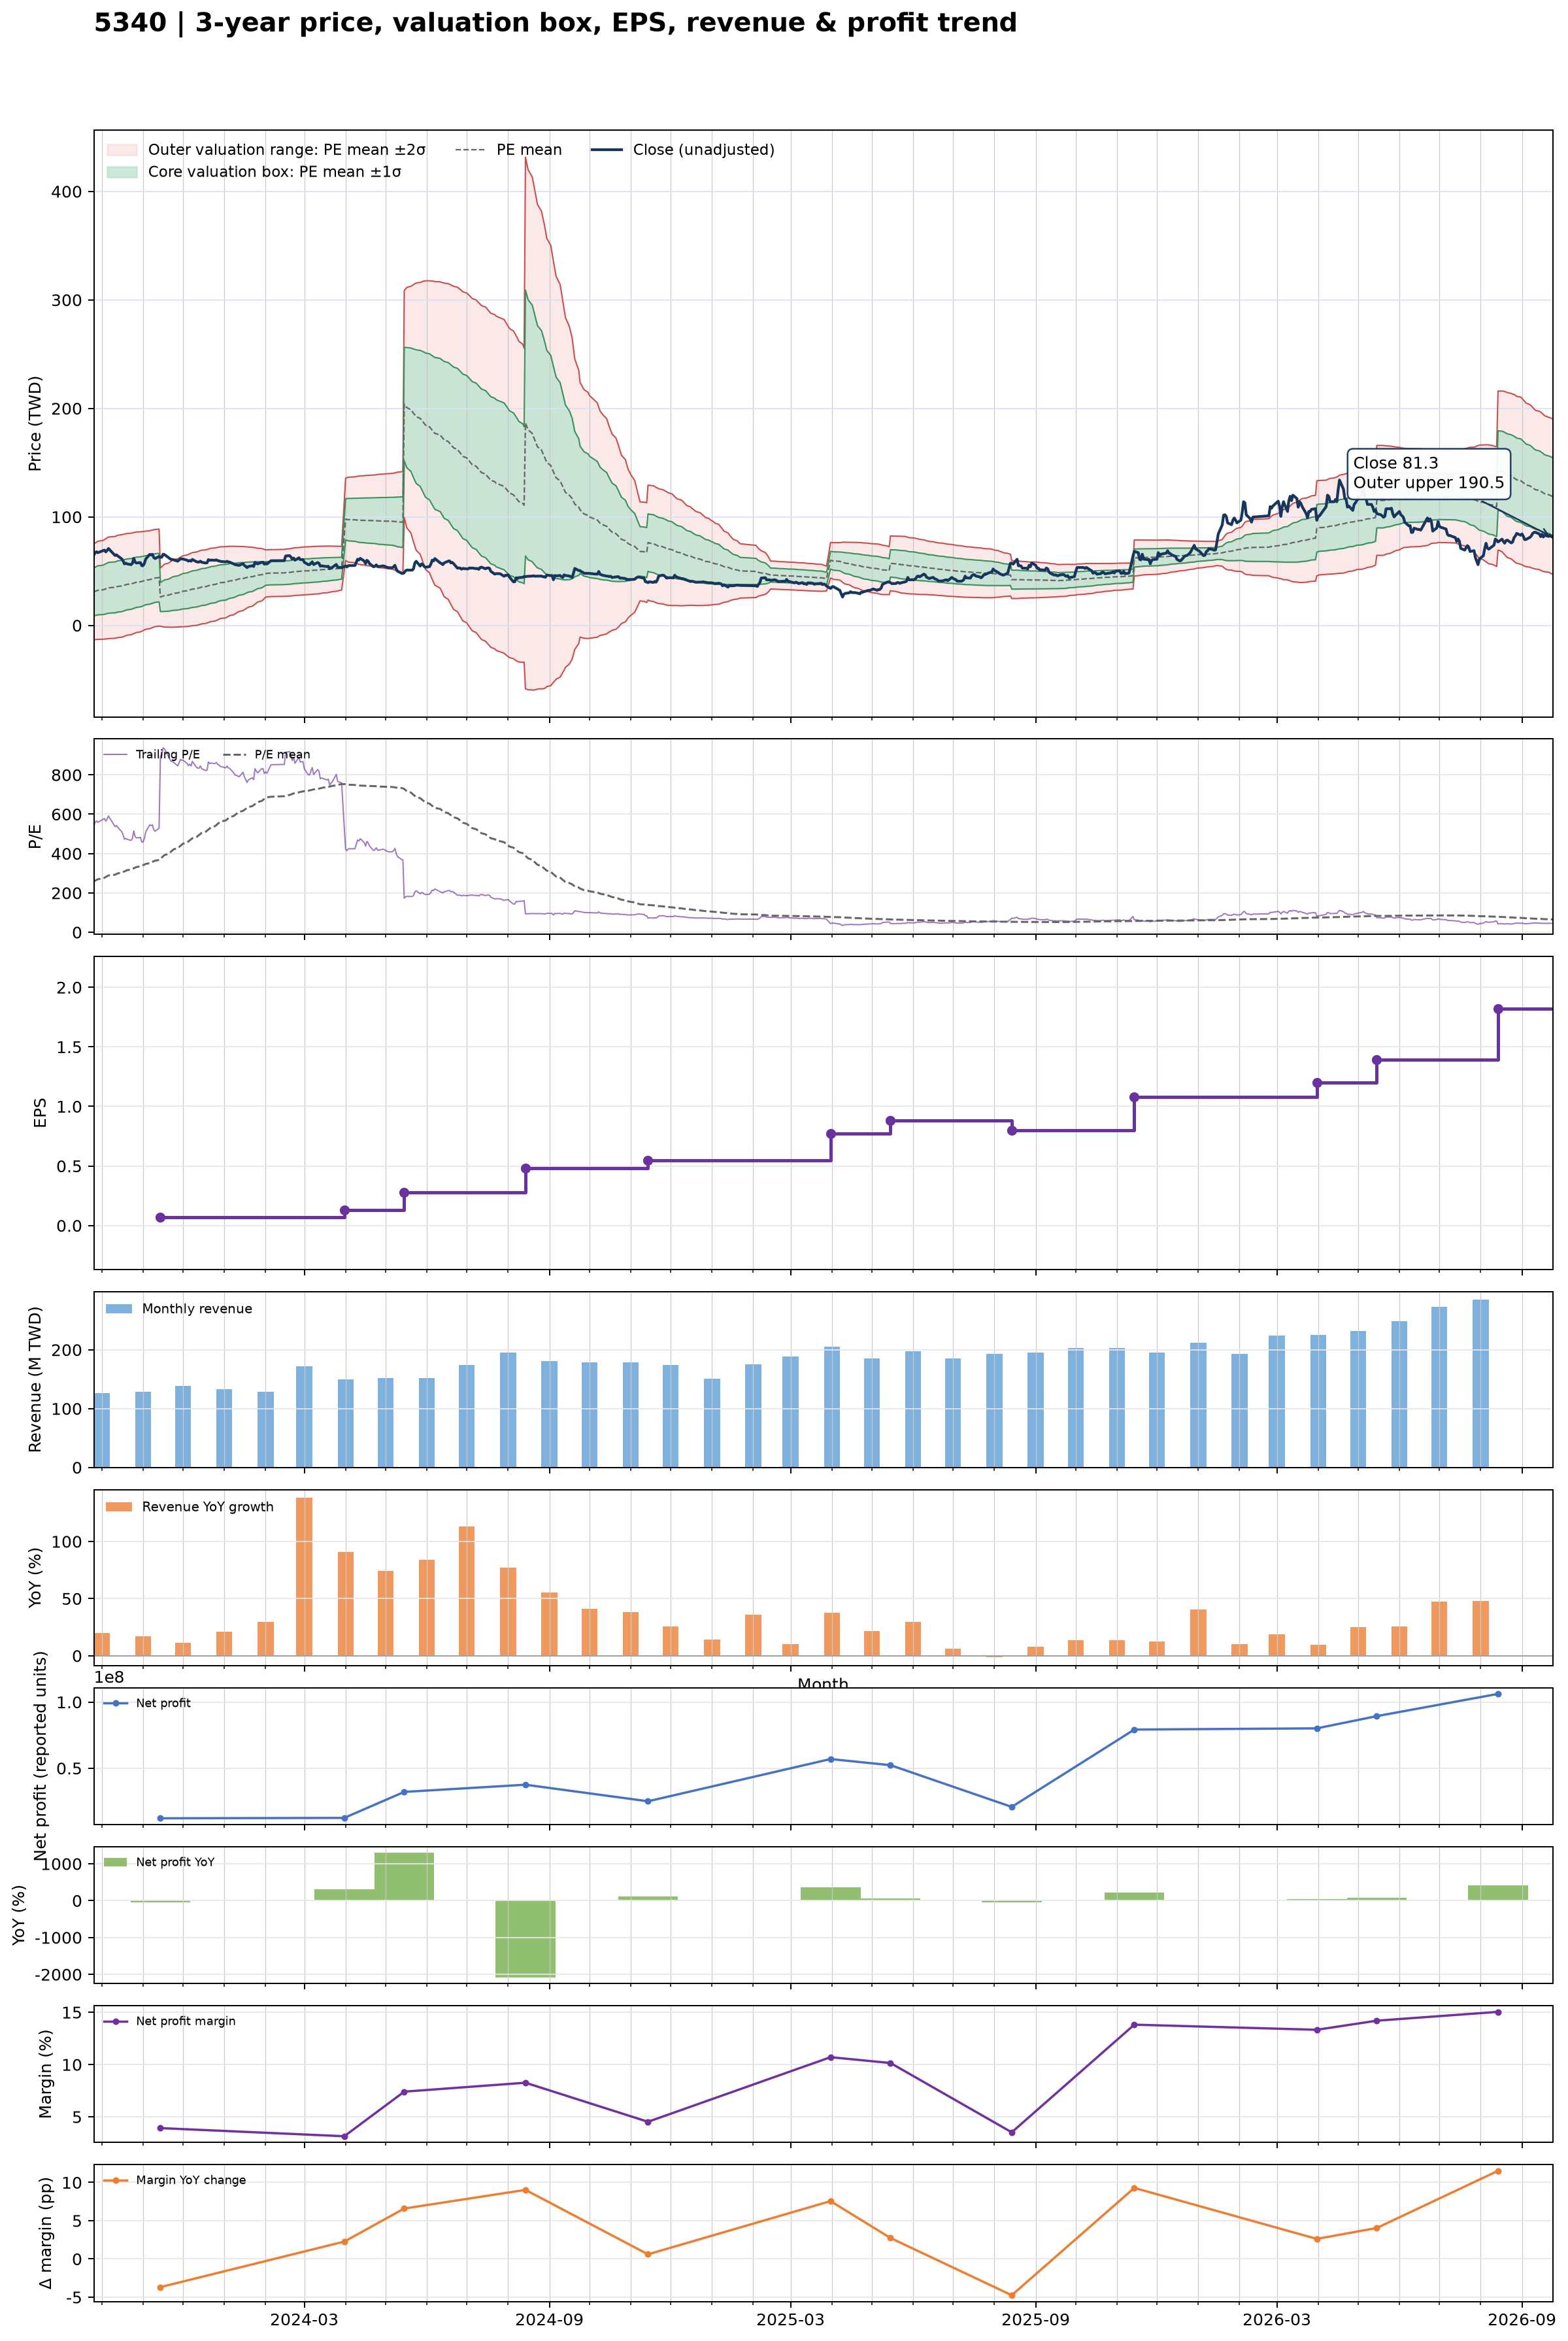

Values plotted in this chart, from the file beside it:
date, close, available_date, period_end, ttm_eps, pe, pe_mean, pe_std, price_m2, price_m1, price_mean, price_p1, price_p2, forward_eps, forward_pe, forward_pe_mean, forward_pe_std, forward_price_m2, forward_price_m1, forward_price_mean, forward_price_p1, forward_price_p2
2023-09-25, 64.8, 2023-08-14, 2023-06-30, 0.12, 540, 258.2, 183.9, -13.14, 8.921, 30.99, 53.05, 75.11, , , , , , , , , 
2023-09-26, 67.1, 2023-08-14, 2023-06-30, 0.12, 559.2, 261.9, 185.4, -13.07, 9.182, 31.43, 53.68, 75.93, , , , , , , , , 
2023-09-27, 67.9, 2023-08-14, 2023-06-30, 0.12, 565.8, 265.7, 186.9, -12.98, 9.452, 31.89, 54.32, 76.75, , , , , , , , , 
2023-09-28, 67, 2023-08-14, 2023-06-30, 0.12, 558.3, 269.4, 188.3, -12.86, 9.737, 32.33, 54.93, 77.52, , , , , , , , , 
2023-10-02, 68.9, 2023-08-14, 2023-06-30, 0.12, 574.2, 273.3, 189.8, -12.75, 10.02, 32.79, 55.57, 78.34, , , , , , , , , 
2023-10-03, 69.4, 2023-08-14, 2023-06-30, 0.12, 578.3, 277.1, 191.2, -12.64, 10.31, 33.26, 56.21, 79.15, , , , , , , , , 
2023-10-04, 67.7, 2023-08-14, 2023-06-30, 0.12, 564.2, 280.9, 192.4, -12.47, 10.62, 33.71, 56.8, 79.89, , , , , , , , , 
2023-10-05, 69.1, 2023-08-14, 2023-06-30, 0.12, 575.8, 284.8, 193.6, -12.3, 10.94, 34.17, 57.41, 80.65, , , , , , , , , 
2023-10-06, 70.9, 2023-08-14, 2023-06-30, 0.12, 590.8, 288.8, 195, -12.14, 11.26, 34.65, 58.05, 81.45, , , , , , , , , 
2023-10-11, 64.4, 2023-08-14, 2023-06-30, 0.12, 536.7, 292.3, 195.6, -11.86, 11.61, 35.08, 58.55, 82.02, , , , , , , , , 
2023-10-12, 65.1, 2023-08-14, 2023-06-30, 0.12, 542.5, 295.9, 196.2, -11.57, 11.97, 35.51, 59.05, 82.59, , , , , , , , , 
2023-10-13, 64, 2023-08-14, 2023-06-30, 0.12, 533.3, 299.5, 196.6, -11.25, 12.34, 35.94, 59.53, 83.12, , , , , , , , , 
2023-10-16, 61.3, 2023-08-14, 2023-06-30, 0.12, 510.8, 302.9, 196.7, -10.87, 12.74, 36.34, 59.95, 83.55, , , , , , , , , 
2023-10-17, 59.4, 2023-08-14, 2023-06-30, 0.12, 495, 306.1, 196.6, -10.45, 13.14, 36.74, 60.33, 83.92, , , , , , , , , 
2023-10-18, 56.7, 2023-08-14, 2023-06-30, 0.12, 472.5, 309.2, 196.3, -10, 13.55, 37.11, 60.66, 84.21, , , , , , , , , 
2023-10-19, 57.3, 2023-08-14, 2023-06-30, 0.12, 477.5, 312.4, 195.9, -9.529, 13.98, 37.49, 61, 84.5, , , , , , , , , 
2023-10-20, 56.7, 2023-08-14, 2023-06-30, 0.12, 472.5, 315.5, 195.4, -9.047, 14.41, 37.86, 61.31, 84.77, , , , , , , , , 
2023-10-23, 56, 2023-08-14, 2023-06-30, 0.12, 466.7, 318.6, 194.9, -8.544, 14.84, 38.23, 61.62, 85, , , , , , , , , 
2023-10-24, 57.3, 2023-08-14, 2023-06-30, 0.12, 477.5, 321.7, 194.4, -8.057, 15.27, 38.6, 61.93, 85.26, , , , , , , , , 
2023-10-25, 61.8, 2023-08-14, 2023-06-30, 0.12, 515, 325.1, 194.2, -7.581, 15.72, 39.02, 62.31, 85.61, , , , , , , , , 
2023-10-26, 58.4, 2023-08-14, 2023-06-30, 0.12, 486.7, 328.4, 193.6, -7.059, 16.17, 39.4, 62.63, 85.87, , , , , , , , , 
2023-10-27, 57.5, 2023-08-14, 2023-06-30, 0.12, 479.2, 331.5, 192.9, -6.512, 16.64, 39.78, 62.93, 86.08, , , , , , , , , 
2023-10-30, 57.9, 2023-08-14, 2023-06-30, 0.12, 482.5, 334.8, 192.2, -5.949, 17.11, 40.17, 63.23, 86.29, , , , , , , , , 
2023-10-31, 55, 2023-08-14, 2023-06-30, 0.12, 458.3, 337.8, 191.2, -5.362, 17.59, 40.53, 63.48, 86.43, , , , , , , , , 
2023-11-01, 55.1, 2023-08-14, 2023-06-30, 0.12, 459.2, 340.8, 190.2, -4.761, 18.07, 40.9, 63.72, 86.55, , , , , , , , , 
2023-11-02, 57.3, 2023-08-14, 2023-06-30, 0.12, 477.5, 344, 189.3, -4.161, 18.56, 41.28, 63.99, 86.71, , , , , , , , , 
2023-11-03, 61.2, 2023-08-14, 2023-06-30, 0.12, 510, 347.4, 188.5, -3.558, 19.07, 41.69, 64.31, 86.94, , , , , , , , , 
2023-11-06, 65.5, 2023-08-14, 2023-06-30, 0.12, 545.8, 351.1, 188, -2.981, 19.58, 42.14, 64.7, 87.26, , , , , , , , , 
2023-11-07, 65, 2023-08-14, 2023-06-30, 0.12, 541.7, 354.5, 187.7, -2.515, 20.01, 42.54, 65.07, 87.6, , , , , , , , , 
2023-11-08, 65.5, 2023-08-14, 2023-06-30, 0.12, 545.8, 357.9, 187.5, -2.052, 20.45, 42.95, 65.45, 87.95, , , , , , , , , 
2023-11-09, 62.6, 2023-08-14, 2023-06-30, 0.12, 521.7, 361, 187.1, -1.586, 20.87, 43.32, 65.77, 88.23, , , , , , , , , 
2023-11-10, 61.6, 2023-08-14, 2023-06-30, 0.12, 513.3, 364, 186.6, -1.108, 21.29, 43.68, 66.08, 88.47, , , , , , , , , 
2023-11-13, 63.5, 2023-08-14, 2023-06-30, 0.12, 529.2, 367.1, 186.3, -0.653, 21.7, 44.05, 66.4, 88.76, , , , , , , , , 
2023-11-14, 62.8, 2023-11-14, 2023-09-30, 0.07, 897.1, 373.2, 191.5, -0.6916, 12.72, 26.12, 39.53, 52.94, , , , , , , , , 
2023-11-15, 62.8, 2023-11-14, 2023-09-30, 0.07, 897.1, 379.3, 196.4, -0.9506, 12.8, 26.55, 40.3, 54.05, , , , , , , , , 
2023-11-16, 65.6, 2023-11-14, 2023-09-30, 0.07, 937.1, 385.7, 201.9, -1.267, 12.87, 27, 41.13, 55.27, , , , , , , , , 
2023-11-17, 65.3, 2023-11-14, 2023-09-30, 0.07, 932.9, 392.1, 206.9, -1.523, 12.96, 27.45, 41.94, 56.42, , , , , , , , , 
2023-11-20, 62.6, 2023-11-14, 2023-09-30, 0.07, 894.3, 398.3, 210.8, -1.637, 13.12, 27.88, 42.64, 57.4, , , , , , , , , 
2023-11-21, 61.6, 2023-11-14, 2023-09-30, 0.07, 880, 404.3, 214.2, -1.689, 13.31, 28.3, 43.29, 58.29, , , , , , , , , 
2023-11-22, 60.8, 2023-11-14, 2023-09-30, 0.07, 868.6, 410.1, 217.2, -1.7, 13.5, 28.71, 43.91, 59.12, , , , , , , , , 
2023-11-23, 60.8, 2023-11-14, 2023-09-30, 0.07, 868.6, 416, 220, -1.687, 13.72, 29.12, 44.52, 59.92, , , , , , , , , 
2023-11-24, 60.4, 2023-11-14, 2023-09-30, 0.07, 862.9, 421.8, 222.6, -1.639, 13.94, 29.52, 45.11, 60.69, , , , , , , , , 
2023-11-27, 59.2, 2023-11-14, 2023-09-30, 0.07, 845.7, 427.4, 224.7, -1.542, 14.19, 29.92, 45.65, 61.38, , , , , , , , , 
2023-11-28, 60.2, 2023-11-14, 2023-09-30, 0.07, 860, 433.1, 226.9, -1.444, 14.44, 30.32, 46.2, 62.08, , , , , , , , , 
2023-11-29, 61.5, 2023-11-14, 2023-09-30, 0.07, 878.6, 439.1, 229.2, -1.349, 14.69, 30.73, 46.78, 62.82, , , , , , , , , 
2023-11-30, 61.2, 2023-11-14, 2023-09-30, 0.07, 874.3, 444.8, 231.4, -1.254, 14.94, 31.14, 47.33, 63.53, , , , , , , , , 
2023-12-01, 61.2, 2023-11-14, 2023-09-30, 0.07, 874.3, 450.4, 233.5, -1.167, 15.18, 31.53, 47.88, 64.23, , , , , , , , , 
2023-12-04, 60.1, 2023-11-14, 2023-09-30, 0.07, 858.6, 455.8, 235.4, -1.052, 15.43, 31.91, 48.39, 64.87, , , , , , , , , 
2023-12-05, 59.3, 2023-11-14, 2023-09-30, 0.07, 847.1, 461.3, 236.9, -0.8728, 15.71, 32.29, 48.87, 65.45, , , , , , , , , 
2023-12-06, 59.8, 2023-11-14, 2023-09-30, 0.07, 854.3, 466.8, 238.2, -0.6708, 16, 32.68, 49.35, 66.03, , , , , , , , , 
2023-12-07, 59.2, 2023-11-14, 2023-09-30, 0.07, 845.7, 472.3, 239.3, -0.4423, 16.31, 33.06, 49.81, 66.57, , , , , , , , , 
2023-12-08, 60.8, 2023-11-14, 2023-09-30, 0.07, 868.6, 478, 240.6, -0.2215, 16.62, 33.46, 50.3, 67.14, , , , , , , , , 
2023-12-11, 58.7, 2023-11-14, 2023-09-30, 0.07, 838.6, 483.3, 241.4, 0.03887, 16.94, 33.83, 50.73, 67.63, , , , , , , , , 
2023-12-12, 58.4, 2023-11-14, 2023-09-30, 0.07, 834.3, 488.7, 242, 0.3309, 17.27, 34.21, 51.15, 68.09, , , , , , , , , 
2023-12-13, 58.4, 2023-11-14, 2023-09-30, 0.07, 834.3, 494.1, 242.4, 0.6558, 17.62, 34.59, 51.56, 68.52, , , , , , , , , 
2023-12-14, 59.2, 2023-11-14, 2023-09-30, 0.07, 845.7, 499.7, 242.8, 0.9913, 17.98, 34.98, 51.97, 68.96, , , , , , , , , 
2023-12-15, 58.2, 2023-11-14, 2023-09-30, 0.07, 831.4, 505.2, 242.7, 1.395, 18.38, 35.37, 52.35, 69.34, , , , , , , , , 
2023-12-18, 57.5, 2023-11-14, 2023-09-30, 0.07, 821.4, 510.7, 242.3, 1.826, 18.79, 35.75, 52.71, 69.67, , , , , , , , , 
2023-12-19, 57.7, 2023-11-14, 2023-09-30, 0.07, 824.3, 516.2, 242, 2.257, 19.19, 36.13, 53.07, 70, , , , , , , , , 
2023-12-20, 60.6, 2023-11-14, 2023-09-30, 0.07, 865.7, 521.9, 242, 2.66, 19.6, 36.53, 53.47, 70.41, , , , , , , , , 
... 669 more rows
